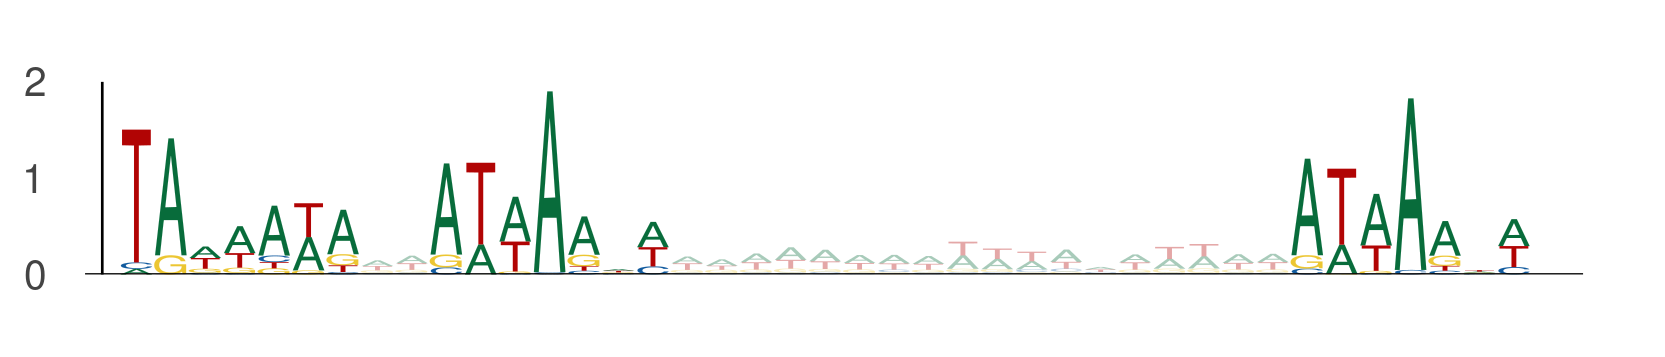

Source data for this figure (header and first rows):
seq_index, start_position, end_position, is_reversed_complement
12426, 38, 45, 0
12426, 47, 54, 0
12426, 72, 79, 0
10278, 124, 131, 0
10278, 133, 140, 0
10278, 158, 165, 0
6417, 23, 30, 0
6417, 32, 39, 0
6417, 57, 64, 0
5081, 75, 82, 0
5081, 84, 91, 0
5081, 109, 116, 0
13691, 85, 92, 0
13691, 94, 101, 0
13691, 119, 126, 0
10464, 2, 9, 0
10464, 11, 18, 0
10464, 36, 43, 0
3356, 89, 96, 0
3356, 98, 105, 0
3356, 123, 130, 0
3786, 59, 66, 0
3786, 68, 75, 0
3786, 93, 100, 0
10673, 29, 36, 0
10673, 38, 45, 0
10673, 63, 70, 0
8732, 109, 116, 0
8732, 118, 125, 0
8732, 143, 150, 0
7924, 119, 126, 0
7924, 128, 135, 0
7924, 153, 160, 0
8668, 41, 48, 0
8668, 50, 57, 0
8668, 75, 82, 0
1515, 76, 83, 0
1515, 85, 92, 0
1515, 110, 117, 0
3418, 74, 81, 0
3418, 83, 90, 0
3418, 108, 115, 0
11483, 37, 44, 0
11483, 46, 53, 0
11483, 71, 78, 0
1244, 63, 70, 0
1244, 72, 79, 0
1244, 97, 104, 0
4461, 97, 104, 0
4461, 106, 113, 0
4461, 131, 138, 0
2739, 86, 93, 0
2739, 95, 102, 0
2739, 120, 127, 0
8071, 53, 60, 0
8071, 62, 69, 0
8071, 87, 94, 0
1983, 103, 110, 0
1983, 112, 119, 0
1983, 137, 144, 0
... 408 more rows
